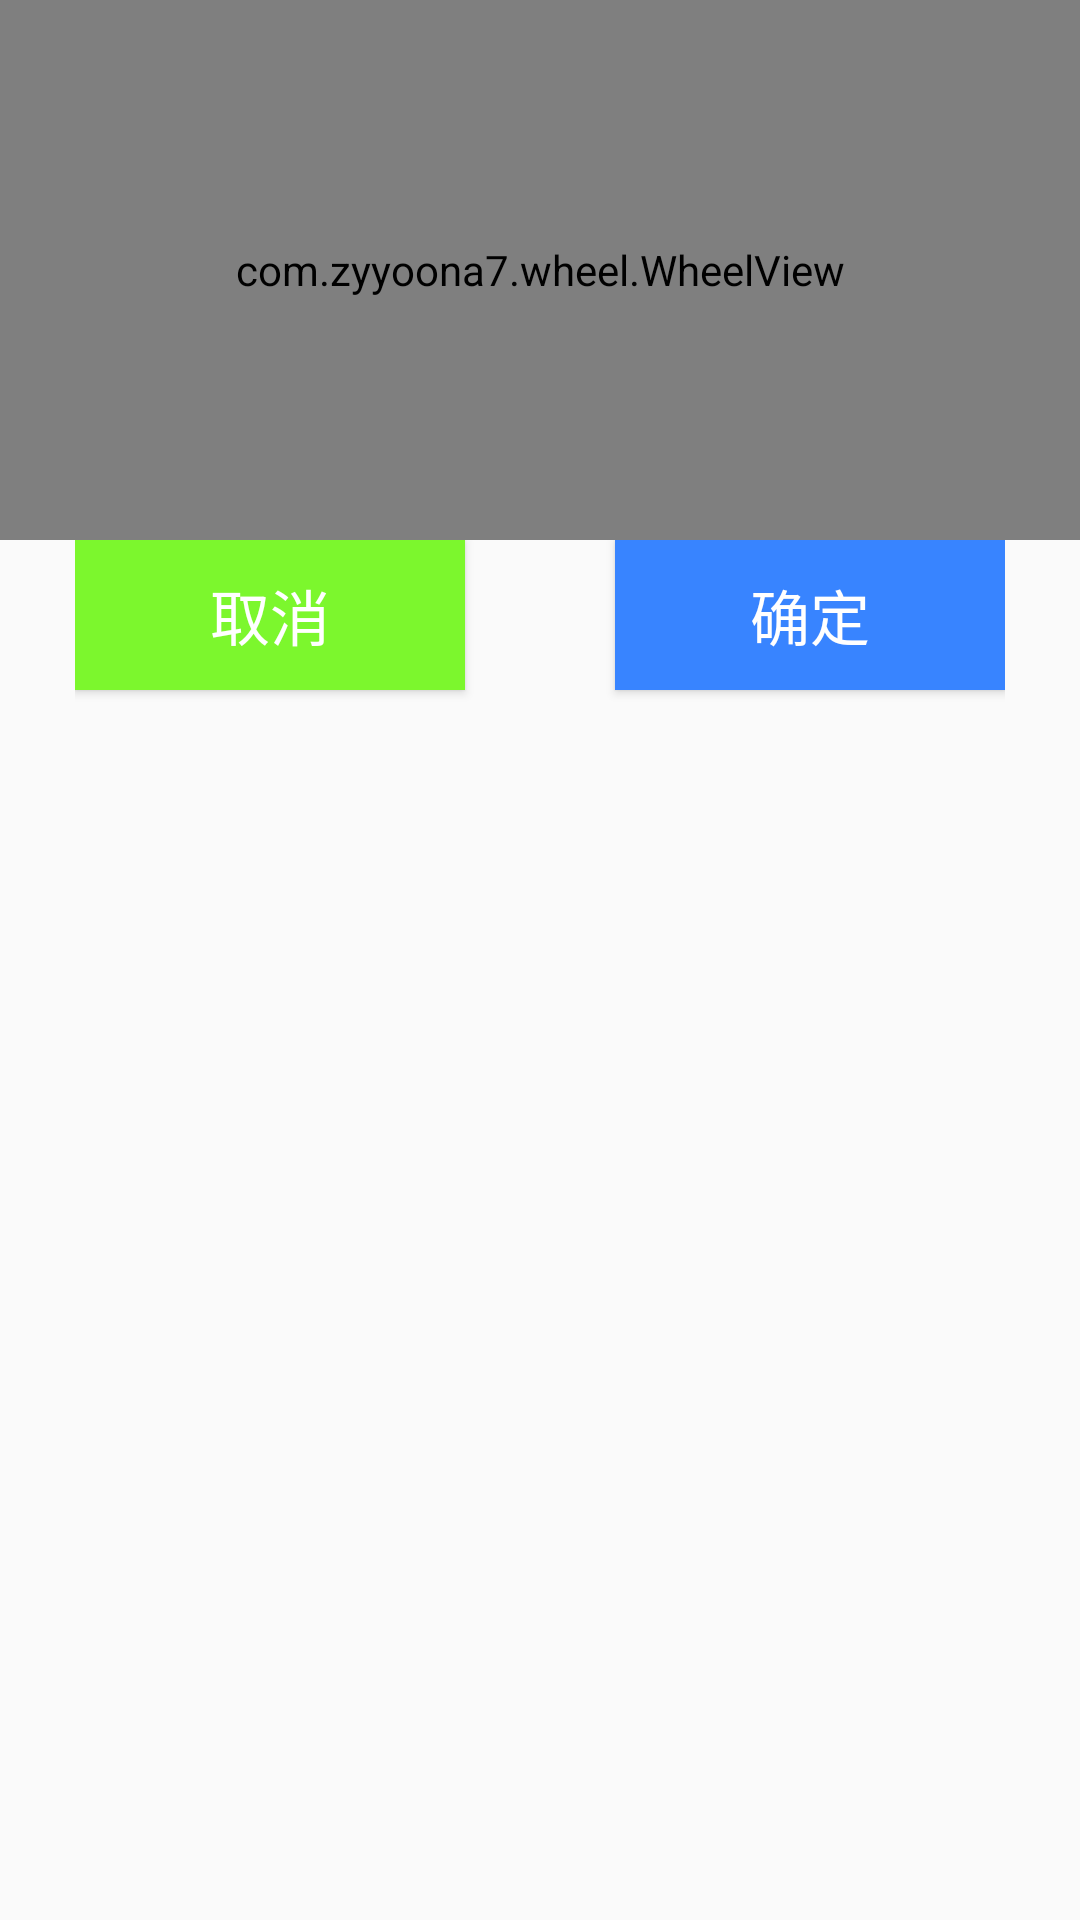

Here is an Android app screen rendered from its layout file. Give the layout XML and the strings, colors and styles it references.
<!-- AndroidManifest.xml: application theme Theme.AppCompat.Light.NoActionBar -->
<!-- res/layout/popwnd_scrollview.xml -->
<?xml version="1.0" encoding="utf-8"?>
<LinearLayout xmlns:android="http://schemas.android.com/apk/res/android"
    android:orientation="vertical" android:layout_width="match_parent"
    android:layout_height="wrap_content"
    android:background="@drawable/popwnd_style">

    <com.zyyoona7.wheel.WheelView
        android:layout_width="match_parent"
        android:layout_height="180dp"
        android:id="@+id/popwnd_wheelview"/>

    <LinearLayout
        android:layout_width="match_parent"
        android:layout_height="100dp"
        android:orientation="horizontal"
        android:paddingStart="@dimen/bigSize"
        android:paddingEnd="@dimen/bigSize"
        android:paddingBottom="@dimen/CommonPadding">

        <Button
            android:layout_width="0dp"
            android:layout_height="50dp"
            android:layout_weight="1"
            android:id="@+id/popwnd_wheelview_cancle"
            android:background="@color/colorGreen"
            android:layout_marginEnd="@dimen/bigSize"
            android:foreground="?selectableItemBackground"
            android:text="取消"
            android:textSize="@dimen/normalSize"
            android:textColor="@color/colorWhite"/>

        <Button
            android:layout_width="0dp"
            android:layout_height="50dp"
            android:layout_weight="1"
            android:id="@+id/popwnd_wheelview_confirm"
            android:background="@color/colorBlue"
            android:layout_marginStart="@dimen/bigSize"
            android:foreground="?selectableItemBackground"
            android:text="确定"
            android:textSize="@dimen/normalSize"
            android:textColor="@color/colorWhite"/>
    </LinearLayout>

</LinearLayout>
<!-- resources referenced by this layout -->
<resources>
  <color name="colorBlue">#3884ff</color>
  <color name="colorGreen">#7cf72d</color>
  <color name="colorWhite">#ffffff</color>
  <dimen name="CommonPadding">10dp</dimen>
  <dimen name="bigSize">25sp</dimen>
  <dimen name="normalSize">20sp</dimen>
</resources>
